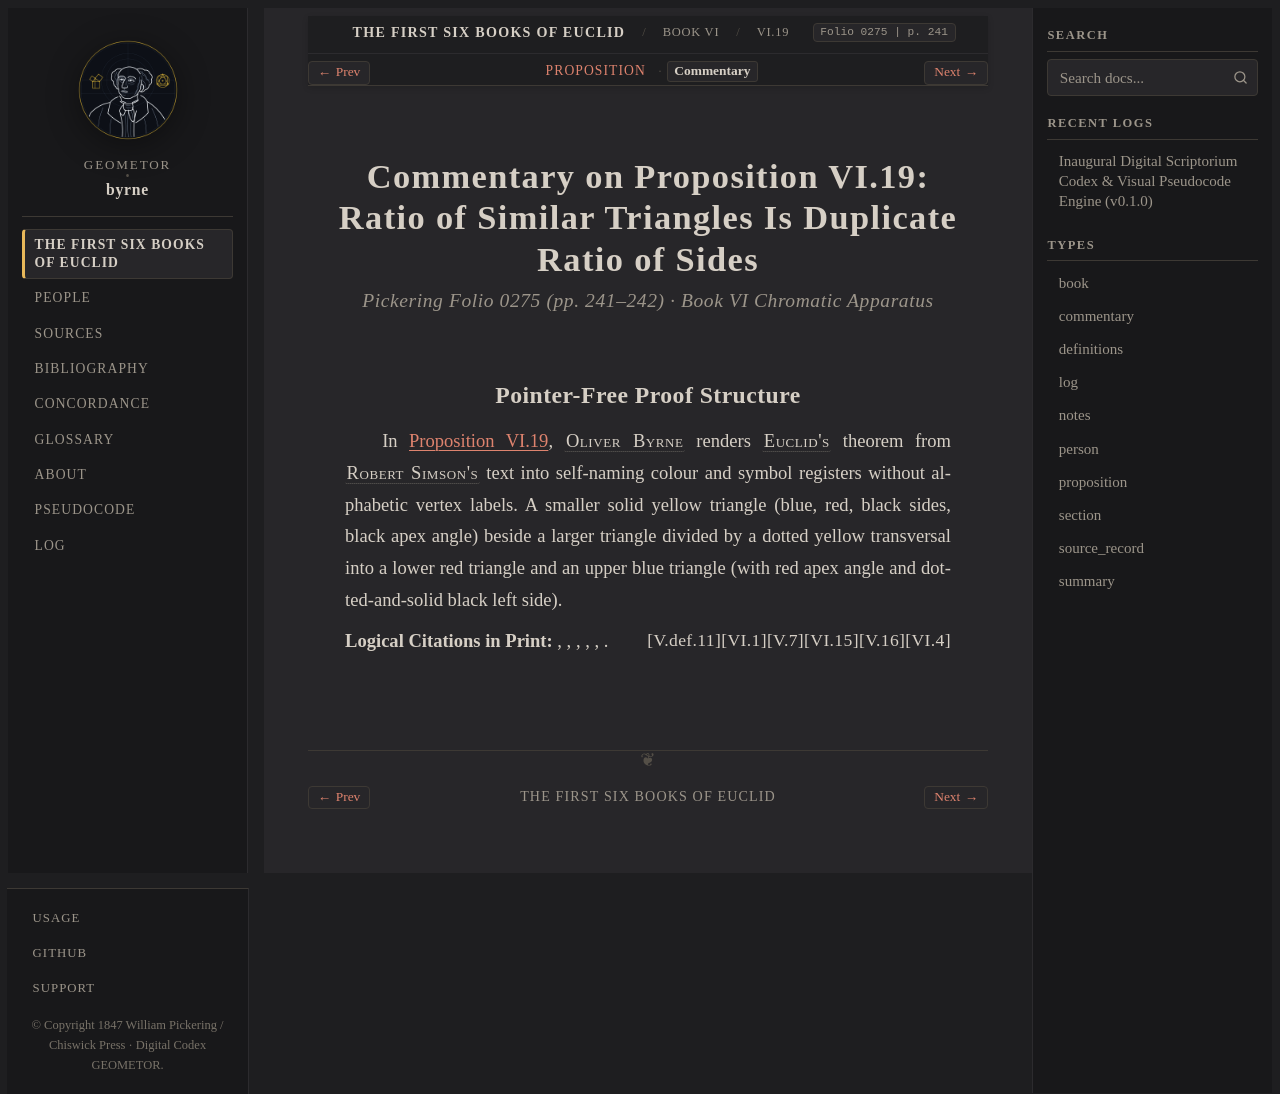

repository: geometor/byrne · page: coloured_euclid/book-vi/19/commentary.html · generator: sphinx

:canonical_id: VI.19.commentary
:book: VI
:proposition: 19
:order: 19
:type: commentary
:title: Commentary — Proposition VI.19
:folio: 0275
:page: 241

.. _byrne-vi-19-commentary:

.. folio:: 0275
   :page: 241

Commentary on Proposition VI.19: Ratio of Similar Triangles Is Duplicate Ratio of Sides
=======================================================================================

.. rubric:: Pickering Folio 0275 (pp. 241–242) · Book VI Chromatic Apparatus

Pointer-Free Proof Structure
----------------------------

In :ref:`Proposition VI.19 <byrne-vi-19>`, :person:`Oliver Byrne <byrne>` renders :person:`Euclid's <euclid>` theorem from :person:`Robert Simson's <simson>` text into self-naming colour and symbol registers without alphabetic vertex labels. A smaller solid yellow triangle (blue, red, black sides, black apex angle) beside a larger triangle divided by a dotted yellow transversal into a lower red triangle and an upper blue triangle (with red apex angle and dotted-and-solid black left side).

**Logical Citations in Print:** :just:`VI.4`, :just:`V.16`, :just:`VI.15`, :just:`V.7`, :just:`VI.1`, :just:`V.def.11`.
